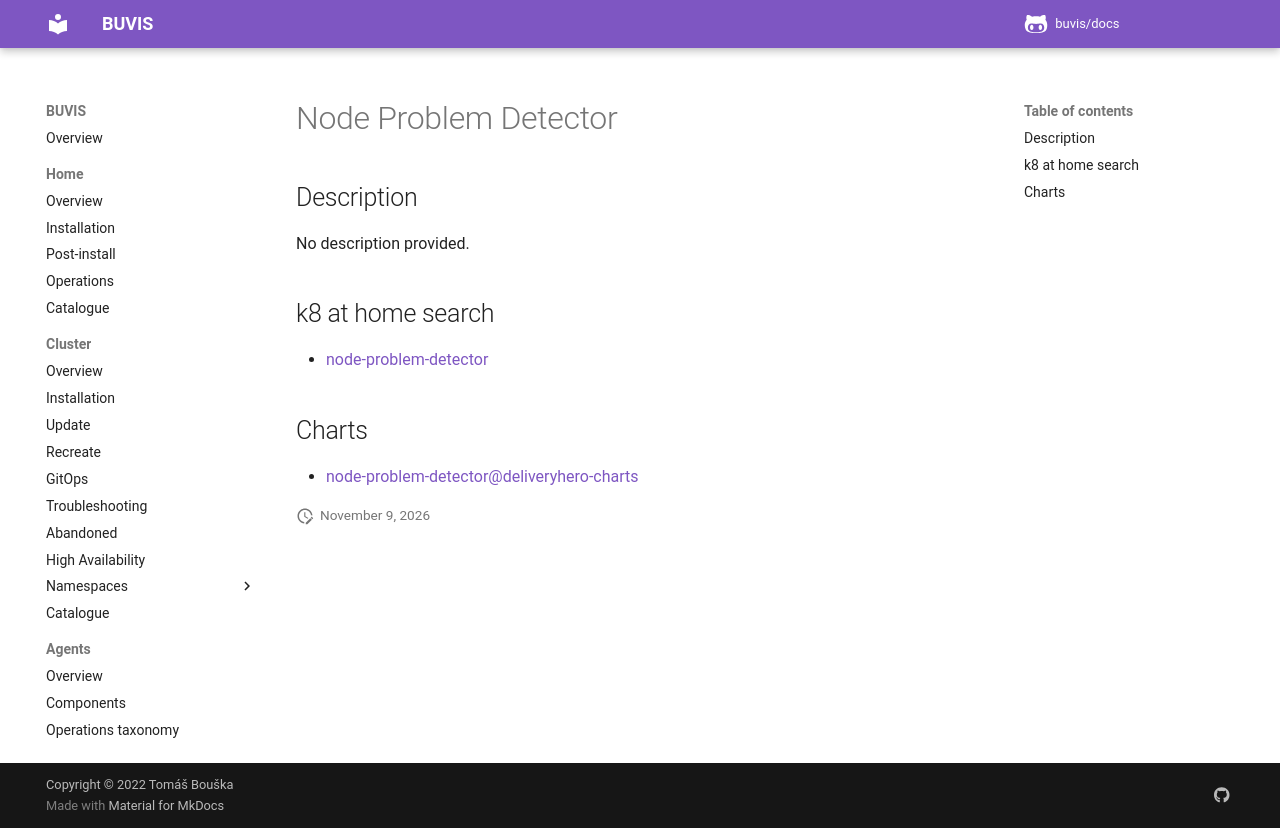

repository: buvis/docs · page: cluster/catalogue/node-problem-detector/index.html · generator: mkdocs

# Node Problem Detector

## Description

No description provided.

## k8 at home search

- [node-problem-detector](https://nanne.dev/k8s-at-home-search/#/node-problem-detector)

## Charts

- [node-problem-detector@deliveryhero-charts](https://charts.deliveryhero.io/)
